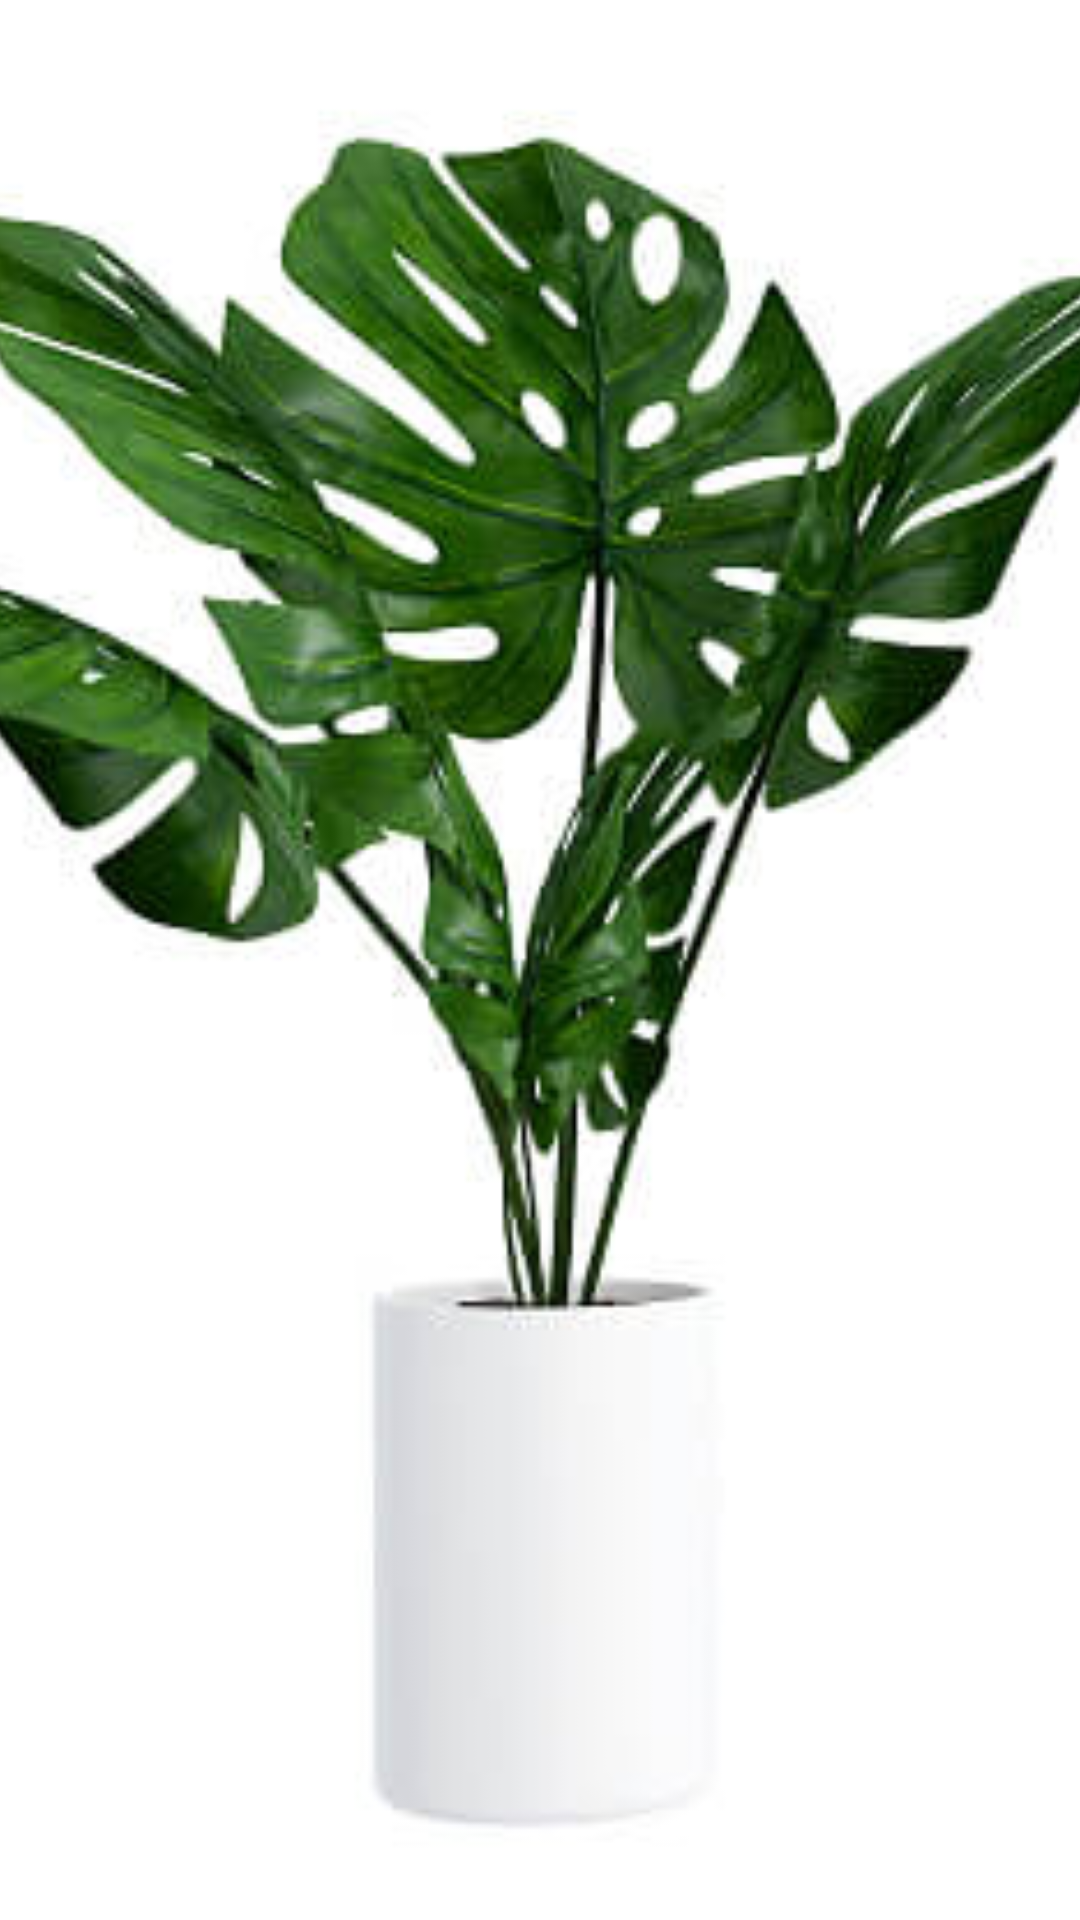

Here is an Android app screen rendered from its layout file. Give the layout XML and the strings, colors and styles it references.
<!-- AndroidManifest.xml: application theme Theme.PlanteraApp -->
<!-- res/layout/com_layout_blogimg.xml -->
<?xml version="1.0" encoding="utf-8"?>
<com.google.android.material.imageview.ShapeableImageView xmlns:android="http://schemas.android.com/apk/res/android"
    xmlns:app="http://schemas.android.com/apk/res-auto"
    android:id="@+id/image_new_blog"
    android:layout_width="80dp"
    android:layout_height="80dp"
    android:layout_columnWeight="1"
    android:layout_marginLeft="8dp"
    android:layout_marginTop="8dp"
    android:layout_marginRight="8dp"
    android:layout_marginBottom="16dp"
    android:clickable="false"
    android:focusable="false"
    android:scaleType="centerCrop"
    app:shapeAppearance="@style/Image_slight_round"
    android:src="@drawable/img_default_profile_image" />
<!-- resources referenced by this layout -->
<resources>
  <!-- drawable img_default_profile_image: jpg bitmap (drawable, 15134 bytes) -->
  <style name="Image_slight_round">
          <item name="cornerSize">16dp</item>
      </style>
  <style name="Theme.PlanteraApp" parent="Theme.MaterialComponents.DayNight.NoActionBar">
          
          <item name="App_Container">@color/App_Container</item>
          <item name="Section_Container">@color/Section_Container</item>
          <item name="Primary_Font">@color/Primary_Font</item>
          <item name="Secondary_Font">@color/Secondary_Font</item>
          <item name="Button_Font">@color/Button_Font</item>
          <item name="Section_Shadow">@color/Section_Shadow</item>
          <item name="Button_Primary">@color/Button_Primary</item>
          <item name="Button_Secondary">@color/Button_Secondary</item>
          
          <item name="colorPrimary">?attr/Button_Primary</item>
          <item name="colorPrimaryVariant">?attr/App_Container</item>
          <item name="colorOnPrimary">?attr/Button_Font</item>
          
          <item name="colorSecondary">?attr/Section_Container</item>
          <item name="colorSecondaryVariant">?attr/Section_Shadow</item>
          <item name="colorOnSecondary">?attr/Primary_Font</item>
          
          <item name="android:windowBackground">#fff</item>
          <item name="windowActionBar">false</item>
          <item name="android:windowFullscreen">true</item>
          <item name="android:windowContentOverlay">@null</item>
          <item name="windowNoTitle">true</item>
      </style>
  <color name="App_Container">#F3F6FD</color>
  <color name="Section_Container">#FFFFFF</color>
  <color name="Primary_Font">#000000</color>
  <color name="Secondary_Font">#737373</color>
  <color name="Button_Font">#FFFFFF</color>
  <color name="Section_Shadow">#DBDBDB</color>
  <color name="Button_Primary">#006064</color>
  <color name="Button_Secondary">#0195AE</color>
</resources>
